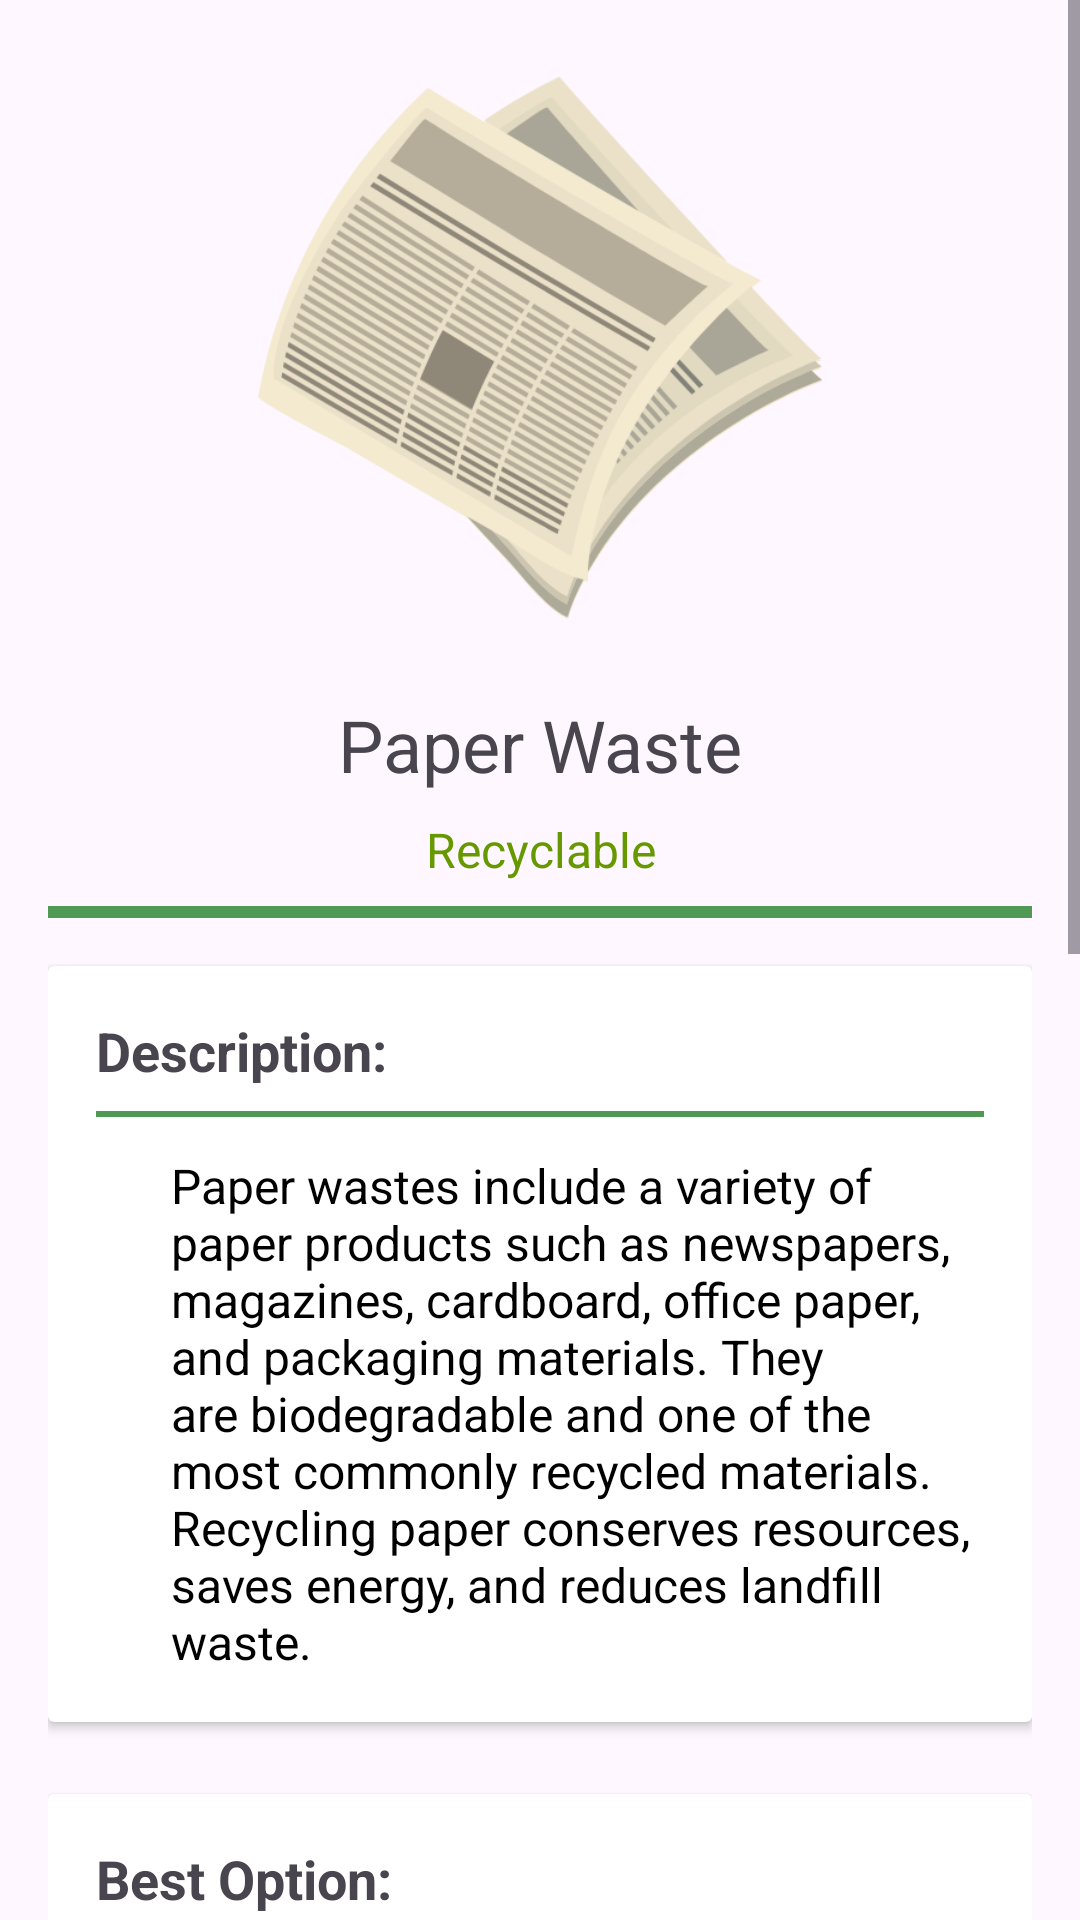

Write the Android layout XML for this screen, with the resource values it uses.
<!-- AndroidManifest.xml: application theme Theme.AppProjGUI -->
<!-- res/layout/activity_fragment_paper.xml -->
<?xml version="1.0" encoding="utf-8"?>
<ScrollView xmlns:android="http://schemas.android.com/apk/res/android"
    android:layout_width="match_parent"
    android:layout_height="match_parent"
    android:fillViewport="true">

    <LinearLayout
        android:layout_width="match_parent"
        android:layout_height="wrap_content"
        android:orientation="vertical"
        android:padding="16dp"
        android:gravity="center_horizontal">

        <Space
            android:layout_width="match_parent"
            android:layout_height="0dp"
            android:layout_weight=".5" />

        <ImageView
            android:layout_width="200dp"
            android:layout_height="200dp"
            android:contentDescription="Paper Waste"
            android:src="@drawable/paper_waste" />

        <TextView
            android:layout_width="match_parent"
            android:layout_height="wrap_content"
            android:text="Paper Waste"
            android:textSize="24sp"
            android:gravity="center"
            android:paddingTop="16dp" />

        <TextView
            android:layout_width="match_parent"
            android:layout_height="wrap_content"
            android:text="Recyclable"
            android:textSize="16sp"
            android:textColor="@android:color/holo_green_dark"
            android:gravity="center"
            android:paddingTop="8dp" />

        <View
            android:layout_width="match_parent"
            android:layout_height="4dp"
            android:background="@color/green"
            android:layout_marginTop="8dp"
            android:layout_marginBottom="8dp" />

        
        <androidx.cardview.widget.CardView
            android:layout_width="match_parent"
            android:layout_height="wrap_content"
            android:layout_marginTop="8dp"
            android:layout_marginBottom="8dp">

            <LinearLayout
                android:layout_width="match_parent"
                android:layout_height="wrap_content"
                android:orientation="vertical"
                android:padding="16dp">

                <TextView
                    android:layout_width="match_parent"
                    android:layout_height="wrap_content"
                    android:text="Description:"
                    android:textSize="18sp"
                    android:textStyle="bold" />

                <View
                    android:layout_width="match_parent"
                    android:layout_height="2dp"
                    android:background="@color/green"
                    android:layout_marginTop="8dp"
                    android:layout_marginBottom="8dp" />

                <TextView
                    android:layout_width="match_parent"
                    android:layout_height="wrap_content"
                    android:text="@string/paper_wastes_description"
                    android:textSize="16sp"
                    android:paddingTop="4dp"
                    android:textColor="@android:color/black"
                    android:paddingStart="25dp" />

            </LinearLayout>
        </androidx.cardview.widget.CardView>

        
        <androidx.cardview.widget.CardView
            android:layout_width="match_parent"
            android:layout_height="wrap_content"
            android:layout_marginTop="16dp"
            android:layout_marginBottom="8dp">

            <LinearLayout
                android:layout_width="match_parent"
                android:layout_height="wrap_content"
                android:orientation="vertical"
                android:padding="16dp">

                <TextView
                    android:layout_width="match_parent"
                    android:layout_height="wrap_content"
                    android:text="Best Option:"
                    android:textSize="18sp"
                    android:textStyle="bold" />

                <View
                    android:layout_width="match_parent"
                    android:layout_height="2dp"
                    android:background="@color/green"
                    android:layout_marginTop="8dp"
                    android:layout_marginBottom="8dp" />

                <TextView
                    android:layout_width="match_parent"
                    android:layout_height="wrap_content"
                    android:text="Recycle"
                    android:textSize="18sp"
                    android:textStyle="bold" />

                <TextView
                    android:layout_width="match_parent"
                    android:layout_height="wrap_content"
                    android:text="Put this item in a recycling bin."
                    android:textSize="18sp"
                    android:paddingTop="4dp"
                    android:textColor="@android:color/black"
                    android:paddingStart="25dp" />

            </LinearLayout>
        </androidx.cardview.widget.CardView>

        
        <androidx.cardview.widget.CardView
            android:layout_width="match_parent"
            android:layout_height="wrap_content"
            android:layout_marginTop="16dp"
            android:layout_marginBottom="8dp">

            <LinearLayout
                android:layout_width="match_parent"
                android:layout_height="wrap_content"
                android:orientation="vertical"
                android:padding="16dp">

                <TextView
                    android:layout_width="match_parent"
                    android:layout_height="wrap_content"
                    android:text="Instructions:"
                    android:textSize="18sp"
                    android:textStyle="bold" />

                <View
                    android:layout_width="match_parent"
                    android:layout_height="2dp"
                    android:background="@color/green"
                    android:layout_marginTop="8dp"
                    android:layout_marginBottom="8dp" />

                <TextView
                    android:layout_width="match_parent"
                    android:layout_height="wrap_content"
                    android:text="Remove contaminants:"
                    android:textSize="18sp"
                    android:paddingTop="8dp"
                    android:textColor="@android:color/black"
                    android:paddingStart="25dp"
                    android:textStyle="bold" />

                <TextView
                    android:layout_width="match_parent"
                    android:layout_height="wrap_content"
                    android:text="Remove any non-paper materials like plastic windows, metal staples, or sticky notes."
                    android:textSize="18sp"
                    android:paddingTop="4dp"
                    android:textColor="@android:color/black"
                    android:paddingStart="25dp" />

                <TextView
                    android:layout_width="match_parent"
                    android:layout_height="wrap_content"
                    android:text="Clean and Dry:"
                    android:textSize="18sp"
                    android:paddingTop="25dp"
                    android:textColor="@android:color/black"
                    android:paddingStart="25dp"
                    android:textStyle="bold" />

                <TextView
                    android:layout_width="match_parent"
                    android:layout_height="wrap_content"
                    android:text="Ensure the paper is free from food residue, grease, or other contaminants."
                    android:textSize="18sp"
                    android:paddingTop="4dp"
                    android:textColor="@android:color/black"
                    android:paddingStart="25dp" />

                <TextView
                    android:layout_width="match_parent"
                    android:layout_height="wrap_content"
                    android:text="Flatten and Sort:"
                    android:textSize="18sp"
                    android:paddingTop="25dp"
                    android:textColor="@android:color/black"
                    android:paddingStart="25dp"
                    android:textStyle="bold" />

                <TextView
                    android:layout_width="match_parent"
                    android:layout_height="wrap_content"
                    android:text="Keep different types of paper separate if required by your local recycling program."
                    android:textSize="18sp"
                    android:paddingTop="4dp"
                    android:textColor="@android:color/black"
                    android:paddingStart="25dp" />

                <TextView
                    android:layout_width="match_parent"
                    android:layout_height="wrap_content"
                    android:text="Put it in a recycling bin:"
                    android:textSize="18sp"
                    android:paddingTop="25dp"
                    android:textColor="@android:color/black"
                    android:paddingStart="25dp"
                    android:textStyle="bold" />

                <TextView
                    android:layout_width="match_parent"
                    android:layout_height="wrap_content"
                    android:text="Place the paper waste in a recycling bin."
                    android:textSize="18sp"
                    android:paddingTop="4dp"
                    android:textColor="@android:color/black"
                    android:paddingStart="25dp" />

            </LinearLayout>
        </androidx.cardview.widget.CardView>

        <Space
            android:layout_width="match_parent"
            android:layout_height="0dp"
            android:layout_weight="1" />

    </LinearLayout>
</ScrollView>
<!-- resources referenced by this layout -->
<resources>
  <color name="green">#509954</color>
  <!-- drawable paper_waste: png bitmap (drawable, 58047 bytes) -->
  <string name="paper_wastes_description">
          Paper wastes include a variety of paper products such as newspapers, magazines, cardboard, office paper, and packaging materials. They are biodegradable and one of the most commonly recycled materials. Recycling paper conserves resources, saves energy, and reduces landfill waste.
      </string>
  <style name="Theme.AppProjGUI" parent="Base.Theme.AppProjGUI" />
  <style name="Base.Theme.AppProjGUI" parent="Theme.Material3.DayNight.NoActionBar">
          
          
      </style>
</resources>
